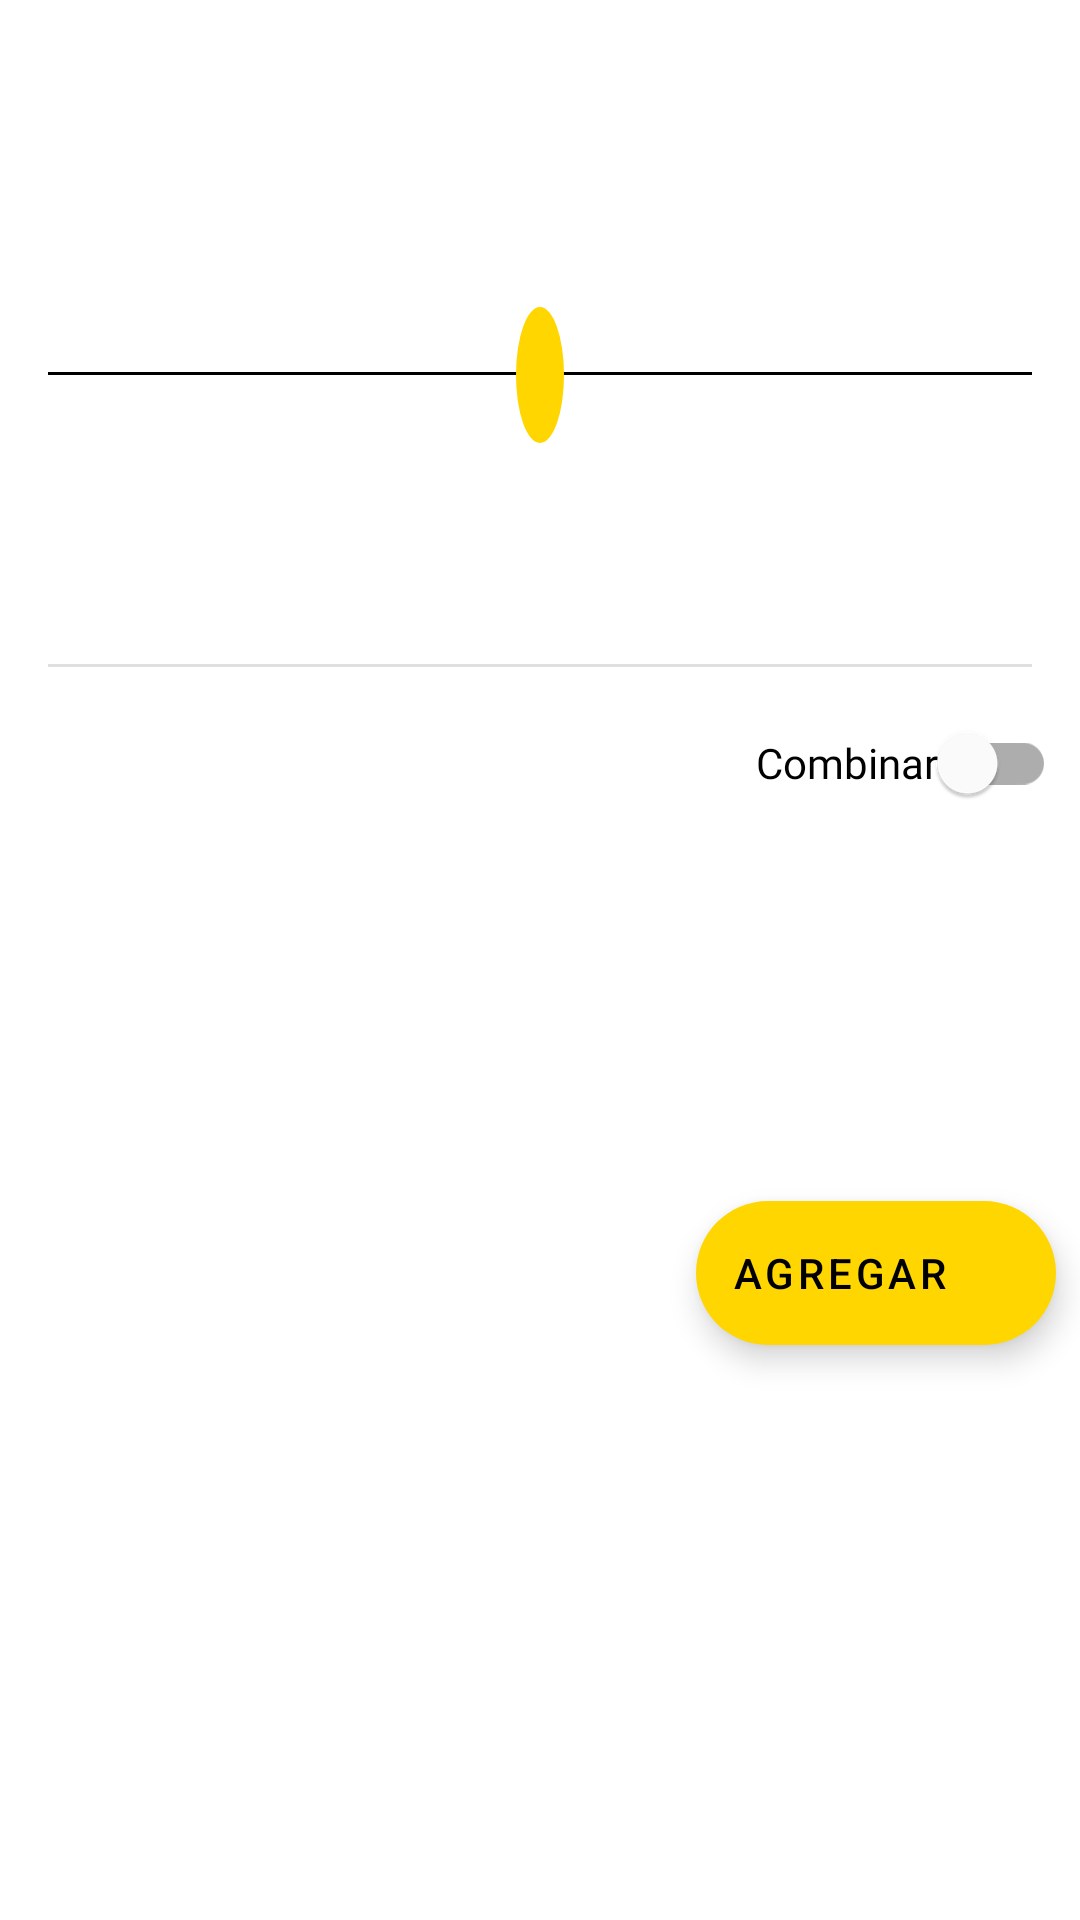

Produce the Android XML layout that renders to this screen, including the resource entries it uses.
<!-- AndroidManifest.xml: activity theme Theme.PizzaBuy -->
<!-- res/layout/activity_detail.xml -->
<?xml version="1.0" encoding="utf-8"?>
<androidx.core.widget.NestedScrollView
    xmlns:android="http://schemas.android.com/apk/res/android"
    xmlns:app="http://schemas.android.com/apk/res-auto"
    xmlns:tools="http://schemas.android.com/tools"
    android:layout_width="match_parent"
    tools:background="@color/design_default_color_surface"
    android:layout_height="match_parent">
<androidx.constraintlayout.widget.ConstraintLayout

    android:layout_width="match_parent"
    android:layout_height="0dp"
    tools:context=".view.DetailActivity">

    <TextView
        android:id="@+id/tvNameDetail"
        android:layout_width="0dp"
        android:layout_height="wrap_content"
        android:layout_marginStart="@dimen/common_padding_default"
        android:layout_marginTop="@dimen/common_padding_default"
        android:fontFamily="@font/carter_one"
        android:textColor="@color/orange_700"
        android:textSize="20sp"
        android:textStyle="bold"
        app:layout_constraintBottom_toBottomOf="@id/ivDetail"
        app:layout_constraintStart_toStartOf="parent"
        app:layout_constraintTop_toTopOf="@id/ivDetail"
        tools:text="Peperoni" />
    <ImageView
        android:layout_width="120dp"
        android:layout_height="100dp"
        android:id="@+id/ivDetail"
        tools:src="@drawable/pizza_logo"
        app:layout_constraintEnd_toEndOf="parent"
        app:layout_constraintTop_toTopOf="parent"
        android:layout_marginTop="@dimen/common_padding_default"
        android:layout_marginEnd="@dimen/common_padding_default"/>
    <com.google.android.material.divider.MaterialDivider
        android:layout_width="match_parent"
        android:layout_height="wrap_content"
        android:id="@+id/HeaderDivider"
        app:dividerColor="@color/black"
        app:layout_constraintStart_toStartOf="parent"
        app:layout_constraintEnd_toEndOf="parent"
        app:layout_constraintTop_toBottomOf="@id/ivDetail"
        android:layout_marginTop="@dimen/common_padding_min"
        android:layout_marginStart="@dimen/common_padding_default"
        android:layout_marginEnd="@dimen/common_padding_default"/>

    <TextView
        android:id="@+id/tvPriceDetail"
        android:layout_width="wrap_content"
        android:layout_height="wrap_content"
        android:background="@drawable/textview_shape"
        android:fontFamily="@font/carter_one"
        android:gravity="center"
        android:textColor="@color/black"
        android:textSize="22sp"
        android:padding="@dimen/common_padding_min"
        android:textStyle="bold"
        app:layout_constraintBottom_toBottomOf="@id/HeaderDivider"
        app:layout_constraintEnd_toEndOf="@id/HeaderDivider"
        app:layout_constraintStart_toStartOf="@id/HeaderDivider"
        app:layout_constraintTop_toBottomOf="@id/HeaderDivider"
        tools:text="13S" />

    <TextView
        android:id="@+id/tvDesc"
        android:layout_width="wrap_content"
        android:layout_height="wrap_content"
        android:layout_marginTop="@dimen/common_padding_middle"
        android:fontFamily="@font/carter_one"
        android:padding="@dimen/common_padding_default"
        android:textSize="18sp"
        app:layout_constraintEnd_toEndOf="@id/HeaderDivider"
        app:layout_constraintStart_toStartOf="@id/HeaderDivider"
        app:layout_constraintTop_toBottomOf="@id/HeaderDivider"
        tools:text="@string/placeholderText" />

    <com.google.android.material.divider.MaterialDivider
        android:layout_width="match_parent"
        android:layout_height="1dp"
        android:id="@+id/footerDivider"
        app:layout_constraintStart_toStartOf="@id/tvDesc"
        app:layout_constraintEnd_toEndOf="@id/tvDesc"
        app:layout_constraintTop_toBottomOf="@id/tvDesc"
        android:layout_marginTop="@dimen/common_padding_default"
        android:layout_marginStart="@dimen/common_padding_default"
        android:layout_marginEnd="@dimen/common_padding_default"
        />

    <com.google.android.material.switchmaterial.SwitchMaterial
        android:id="@+id/swMoreFlavors"
        android:layout_width="wrap_content"
        android:layout_height="wrap_content"
        android:layout_margin="@dimen/common_padding_min"

        android:fontFamily="@font/carter_one"
        android:text="@string/moreFlavors"
        app:layout_constraintBottom_toTopOf="@id/btnAddFlavor"
        app:layout_constraintEnd_toEndOf="parent"
        app:layout_constraintTop_toBottomOf="@id/footerDivider" />
    <com.google.android.material.button.MaterialButton
        android:layout_width="50dp"
        android:layout_height="50dp"
        android:id="@+id/btnAddFlavor"
        app:icon="@drawable/ic_add"
        app:iconTint="@color/black"
        style="@style/Widget.MaterialComponents.Button.OutlinedButton"
        android:visibility="gone"
        tools:visibility="visible"
        app:iconGravity="textStart"
        android:focusable="true"
        app:rippleColor="@color/yellow_500"
        app:backgroundTint="@color/green_500"
        app:strokeWidth="0dp"
        android:insetTop="0dp"
        android:insetBottom="0dp"
        android:insetRight="0dp"
        android:insetLeft="0dp"
        app:iconPadding="0dp"
        app:layout_constraintStart_toStartOf="@id/footerDivider"
        app:layout_constraintTop_toBottomOf="@id/swMoreFlavors"
        app:shapeAppearanceOverlay="@style/ShapeAppearanceOverlay.MyApp.Button.Circle"

        />

    <TextView
        android:id="@+id/tvAddFlavor"
        android:layout_width="0dp"
        android:layout_height="wrap_content"
        android:layout_marginStart="@dimen/common_padding_default"
        android:ellipsize="end"
        android:fontFamily="@font/carter_one"
        android:maxLines="1"
        android:text="@string/moreFlavorsText"
        android:textStyle="bold"
        android:visibility="gone"
        app:layout_constraintBottom_toBottomOf="@id/btnAddFlavor"
        app:layout_constraintStart_toEndOf="@id/btnAddFlavor"
        app:layout_constraintTop_toTopOf="@id/btnAddFlavor"

        tools:visibility="visible" />
    <LinearLayout
        android:layout_width="match_parent"
        android:layout_height="wrap_content"
        android:id="@+id/lnTopics"
        android:orientation="vertical"
        app:layout_constraintStart_toStartOf="parent"
        app:layout_constraintEnd_toEndOf="parent"
        app:layout_constraintTop_toBottomOf="@id/btnAddFlavor"
        android:padding="@dimen/common_padding_default">



    </LinearLayout>

    <com.google.android.material.button.MaterialButton
        android:layout_width="40dp"
        android:layout_height="50dp"
        android:id="@+id/btnLess"
        app:backgroundTint="@android:color/transparent"
        app:icon="@drawable/ic_arrow_left"
        app:iconSize="40dp"
        app:strokeWidth="0dp"
        app:iconTint="@color/black"
        app:iconGravity="textStart"
        app:layout_constraintStart_toStartOf="parent"
        app:layout_constraintTop_toBottomOf="@id/lnTopics"
        style="@style/Widget.MaterialComponents.Button.OutlinedButton"
        android:layout_marginTop="@dimen/common_padding_default"
        android:layout_marginStart="@dimen/common_padding_default"/>

    <TextView
        android:id="@+id/tvQuantity"
        android:layout_width="wrap_content"
        android:layout_height="wrap_content"
        android:layout_marginStart="@dimen/common_padding_min"
        android:fontFamily="@font/carter_one"
        android:gravity="center"
        android:maxLines="1"
        android:textSize="20sp"
        android:textStyle="bold"
        app:layout_constraintBottom_toBottomOf="@id/btnLess"
        app:layout_constraintStart_toEndOf="@id/btnLess"
        app:layout_constraintTop_toTopOf="@id/btnLess"
        tools:text="2" />
    <com.google.android.material.button.MaterialButton
        android:layout_width="40dp"
        android:layout_height="50dp"
        android:id="@+id/btnMore"
        app:backgroundTint="@android:color/transparent"
        app:icon="@drawable/ic_arrow_right"
        app:iconSize="40dp"
        app:strokeWidth="0dp"
        app:iconTint="@color/black"
        app:iconGravity="textStart"
        style="@style/Widget.MaterialComponents.Button.OutlinedButton"
        app:layout_constraintTop_toTopOf="@id/tvQuantity"
        app:layout_constraintBottom_toBottomOf="@id/tvQuantity"
        app:layout_constraintStart_toEndOf="@id/tvQuantity"
        android:layout_marginStart="@dimen/common_padding_min"
       />

    <TextView
        android:id="@+id/tvTotal"
        android:layout_width="wrap_content"
        android:layout_height="wrap_content"
        android:fontFamily="@font/carter_one"
        android:gravity="center"
        android:textSize="16sp"
        android:textStyle="bold"
        app:layout_constraintBottom_toBottomOf="@id/btnMore"
        app:layout_constraintStart_toEndOf="@id/btnMore"
        app:layout_constraintTop_toTopOf="@id/btnMore"
        tools:text="Total: S/. 25.00" />
    <com.google.android.material.floatingactionbutton.ExtendedFloatingActionButton
        android:layout_width="wrap_content"
        android:layout_height="wrap_content"
        android:id="@+id/fabAddCar"
        android:text="@string/addCar"
        app:icon="@drawable/ic_shopping_cart"
        app:backgroundTint="@color/yellow_500"
        app:layout_constraintEnd_toEndOf="parent"
        app:layout_constraintTop_toBottomOf="@id/btnLess"
        app:layout_constraintBottom_toBottomOf="parent"
        android:layout_marginTop="@dimen/common_padding_middle"
        android:layout_marginEnd="@dimen/common_padding_min"
        android:layout_marginBottom="@dimen/common_padding_middle"/>

</androidx.constraintlayout.widget.ConstraintLayout>
</androidx.core.widget.NestedScrollView>
<!-- resources referenced by this layout -->
<resources>
  <color name="black">#FF000000</color>
  <color name="green_500">#FF00c853</color>
  <color name="orange_700">#FFc43c00</color>
  <color name="yellow_500">#FFffd600</color>
  <dimen name="common_padding_default">16dp</dimen>
  <dimen name="common_padding_middle">24dp</dimen>
  <dimen name="common_padding_min">8dp</dimen>
  <!-- drawable textview_shape (drawable) -->
  <?xml version="1.0" encoding="utf-8"?>
  <shape xmlns:android="http://schemas.android.com/apk/res/android"
      android:shape="oval">
      <solid android:color="@color/yellow_500"/>
      
  </shape>
  <string name="addCar">Agregar</string>
  <string name="moreFlavors">Combinar</string>
  <string name="moreFlavorsText">Agrega otro sabor</string>
  <string name="placeholderText">La receta original puede utilizar una mezcla de setas, pero no lleva queso ni tomate. Aunque en versiones más contemporáneas se agregan quesos y salsa, incluso puede darse en un orden invertido (pan, setas, queso y salsa o pan, setas salsa y queso).</string>
  <style name="ShapeAppearanceOverlay.MyApp.Button.Circle" parent="">
          <item name="cornerFamily">rounded</item>
          <item name="cornerSize">50%</item>
      </style>
  <style name="Theme.PizzaBuy" parent="Theme.MaterialComponents.DayNight.DarkActionBar">
          
          <item name="colorPrimary">@color/yellow_500</item>
          <item name="colorPrimaryVariant">@color/yellow_700</item>
          <item name="colorOnPrimary">@color/white</item>
          
          <item name="colorSecondary">@color/orange_200</item>
          <item name="colorSecondaryVariant">@color/orange_700</item>
          <item name="colorOnSecondary">@color/black</item>
          
          
          <item name="android:statusBarColor">@color/white</item>
          <item name="android:windowLightStatusBar" tools:ignore="newApi">true</item>
          
          <item name="actionBarTheme">@style/MyThemeToolbar</item>
          
      </style>
  <color name="yellow_700">#FFc67c00</color>
  <color name="white">#FFFFFFFF</color>
  <color name="orange_200">#FFff9e40</color>
  <style name="MyThemeToolbar" parent="@style/ThemeOverlay.AppCompat.Light">
          <item name="android:statusBarColor">@color/white</item>
          <item name="android:background">@color/white</item>
          <item name="elevation">0dp</item>
          <item name="fontFamily">@font/carter_one</item>
  
          <item name="titleTextAppearance">@style/My_TextAppearance_Toolbar</item>
          <item name="android:titleTextAppearance">@style/My_TextAppearance_Toolbar</item>
  
      </style>
  <style name="My_TextAppearance_Toolbar" parent="@style/TextAppearance.MaterialComponents.Headline1">
      
      <item name="android:textSize">30sp</item>
      </style>
</resources>
